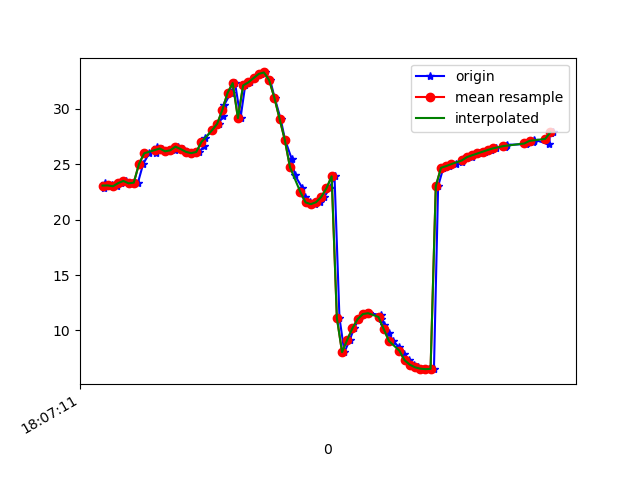

Source data for this figure (header and first rows):
1617818831647, 514475209788482, 22.875868, 22.383945, -16.966883
1617818831651, 514475229019252, 23.26, 22.57, -16.23
1617818831676, 514475248250022, 23.08, 22.85, -16.88
1617818831694, 514475267480792, 23, 22.67, -16.88
1617818831712, 514475286711562, 23.29, 22.73, -16.14
1617818831730, 514475305942332, 23.48, 23.44, -16.41
1617818831759, 514475325173102, 23.26, 23.21, -16.56
1617818831776, 514475344403872, 23.33, 23.07, -15.98
1617818831796, 514475363634642, 25.01, 22.7, -17.75
1617818831819, 514475382865412, 25.98, 23.6, -16.17
1617818831845, 514475402096182, 26.01, 23.78, -15.81
1617818831850, 514475421326952, 26.51, 24.52, -14.64
1617818831870, 514475440557722, 26.4, 25.07, -14.77
1617818831897, 514475459788492, 26.15, 24.93, -14.87
1617818831917, 514475479019262, 26.24, 24.83, -14
1617818831931, 514475498250032, 26.58, 25.02, -12.77
1617818831949, 514475517480802, 26.36, 24.47, -12.66
1617818831963, 514475536711572, 26.11, 23.26, -13.07
1617818831991, 514475555942342, 25.99, 21.92, -13.63
1617818832011, 514475575173112, 26.09, 20.95, -14.81
1617818832031, 514475594403882, 26.63, 20.35, -16.55
1617818832034, 514475613634652, 27.38, 19.69, -18.84
1617818832062, 514475632865422, 28.04, 18.65, -21.62
1617818832087, 514475652216071, 28.62, 17.26, -24.88
1617818832102, 514475671446841, 29.37, 15.75, -28.59
1617818832108, 514475690677611, 30.37, 14.16, -32.67
1617818832132, 514475709908381, 31.41, 12.43, -37.09
1617818832149, 514475729139151, 32.31, 10.48, -41.81
1617818832170, 514475748369921, 29.15, 7.735, -49.78
1617818832188, 514475767600691, 32.1, 5.893, -51.24
1617818832206, 514475786831461, 32.37, 3.587, -55.8
1617818832226, 514475806062231, 32.76, 1.8, -60.3
1617818832247, 514475825293001, 33.13, 0.6699, -65.17
1617818832264, 514475844523771, 33.27, -0.3072, -70.09
1617818832284, 514475863754541, 32.56, -1.653, -74.86
1617818832301, 514475882985311, 30.98, -3.507, -79.2
1617818832324, 514475902216081, 29.08, -5.277, -82.91
1617818832341, 514475921446851, 27.19, -6.717, -85.91
1617818832367, 514475940677621, 25.45, -7.89, -88.15
1617818832379, 514475959908391, 23.98, -8.823, -89.68
1617818832407, 514475979139161, 22.87, -9.493, -90.54
1617818832417, 514475998369931, 22.07, -9.809, -90.75
1617818832436, 514476017600701, 21.55, -9.816, -90.3
1617818832456, 514476036831471, 21.39, -9.516, -89.22
1617818832476, 514476056062241, 21.56, -8.86, -87.53
1617818832491, 514476075293011, 22.03, -7.815, -85.27
1617818832513, 514476094523781, 22.82, -6.411, -82.45
1617818832531, 514476113754551, 23.9, -4.673, -79.08
1617818832550, 514476132985321, 11.15, -0.4102, -71.28
1617818832569, 514476152216091, 8.045, -0.1514, -71.42
1617818832590, 514476171446861, 9.17, 2.288, -67.3
1617818832606, 514476190677631, 10.21, 4.671, -62.8
1617818832625, 514476209908401, 11.03, 6.987, -58.07
1617818832645, 514476229139171, 11.48, 9.131, -53.23
1617818832665, 514476248369941, 11.56, 10.96, -48.27
1617818832709, 514476267600711, 11.39, 12.46, -43.14
1617818832711, 514476286831481, 11.04, 13.79, -38.19
1617818832722, 514476306062251, 10.51, 15.07, -33.66
1617818832739, 514476325293021, 9.745, 16.01, -29.47
1617818832756, 514476344523791, 9.049, 16.76, -25.73
1617818832780, 514476363754561, 8.468, 17.33, -22.52
... 31 more rows
